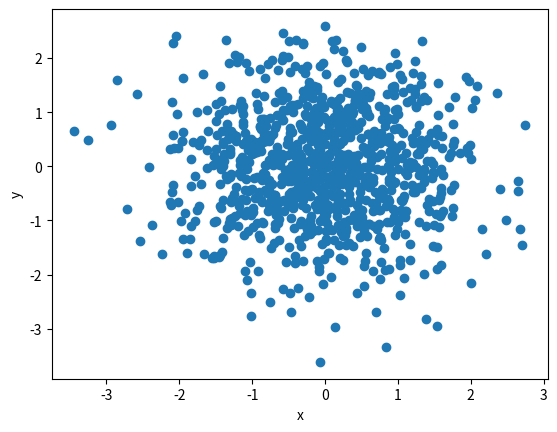

The script that saved this image: (Note: this script raises an exception after producing the figure.)
# standard preamble
import numpy as np
import scipy as sp      
import matplotlib.pyplot as plt
%matplotlib inline

x = np.random.standard_normal(size=1000)
y = np.random.standard_normal(size=1000)
plt.scatter(x,y)
plt.xlabel('x')
plt.ylabel('y')

print (sp.corrcoef(x,y))

print (sp.cov(x,y))

import numpy as np
import matplotlib.pyplot as plt
from matplotlib.ticker import NullFormatter

# the random data
x = np.random.randn(1000)
y = np.random.randn(1000)

nullfmt = NullFormatter()         # no labels

# definitions for the axes
left, width = 0.1, 0.65
bottom, height = 0.1, 0.65
bottom_h = left_h = left + width + 0.02

rect_scatter = [left, bottom, width, height]
rect_histx = [left, bottom_h, width, 0.2]
rect_histy = [left_h, bottom, 0.2, height]

# start with a rectangular Figure
plt.figure(1, figsize=(8, 8))

axScatter = plt.axes(rect_scatter)
axHistx = plt.axes(rect_histx)
axHisty = plt.axes(rect_histy)

# no labels
axHistx.xaxis.set_major_formatter(nullfmt)
axHisty.yaxis.set_major_formatter(nullfmt)

# the scatter plot:
axScatter.scatter(x, y)

# now determine nice limits by hand:
binwidth = 0.25
xymax = np.max([np.max(np.fabs(x)), np.max(np.fabs(y))])
lim = (int(xymax/binwidth) + 1) * binwidth

axScatter.set_xlim((-lim, lim))
axScatter.set_ylim((-lim, lim))

bins = np.arange(-lim, lim + binwidth, binwidth)
axHistx.hist(x, bins=bins)
axHisty.hist(y, bins=bins, orientation='horizontal')

axHistx.set_xlim(axScatter.get_xlim())
axHisty.set_ylim(axScatter.get_ylim())

axScatter.set_xlabel('x')
axScatter.set_ylabel('y')

plt.show()

 # mean values of two variables
mean = [0, 0] 

#  covariance matrix 
# Note that the covariance matrix must be positive semidefinite (a.k.a. nonnegative-definite). 
# Otherwise, the behavior of this method is undefined and backwards compatibility is not guaranteed.
cov = [[1, 0.8], [0.8, 1]]  

# produce a sample 
x, y = np.random.multivariate_normal(mean, cov, 1000).T   

# plot -- this looks like a streak
plt.scatter(x,y)
plt.xlabel('x')
plt.ylabel('y')